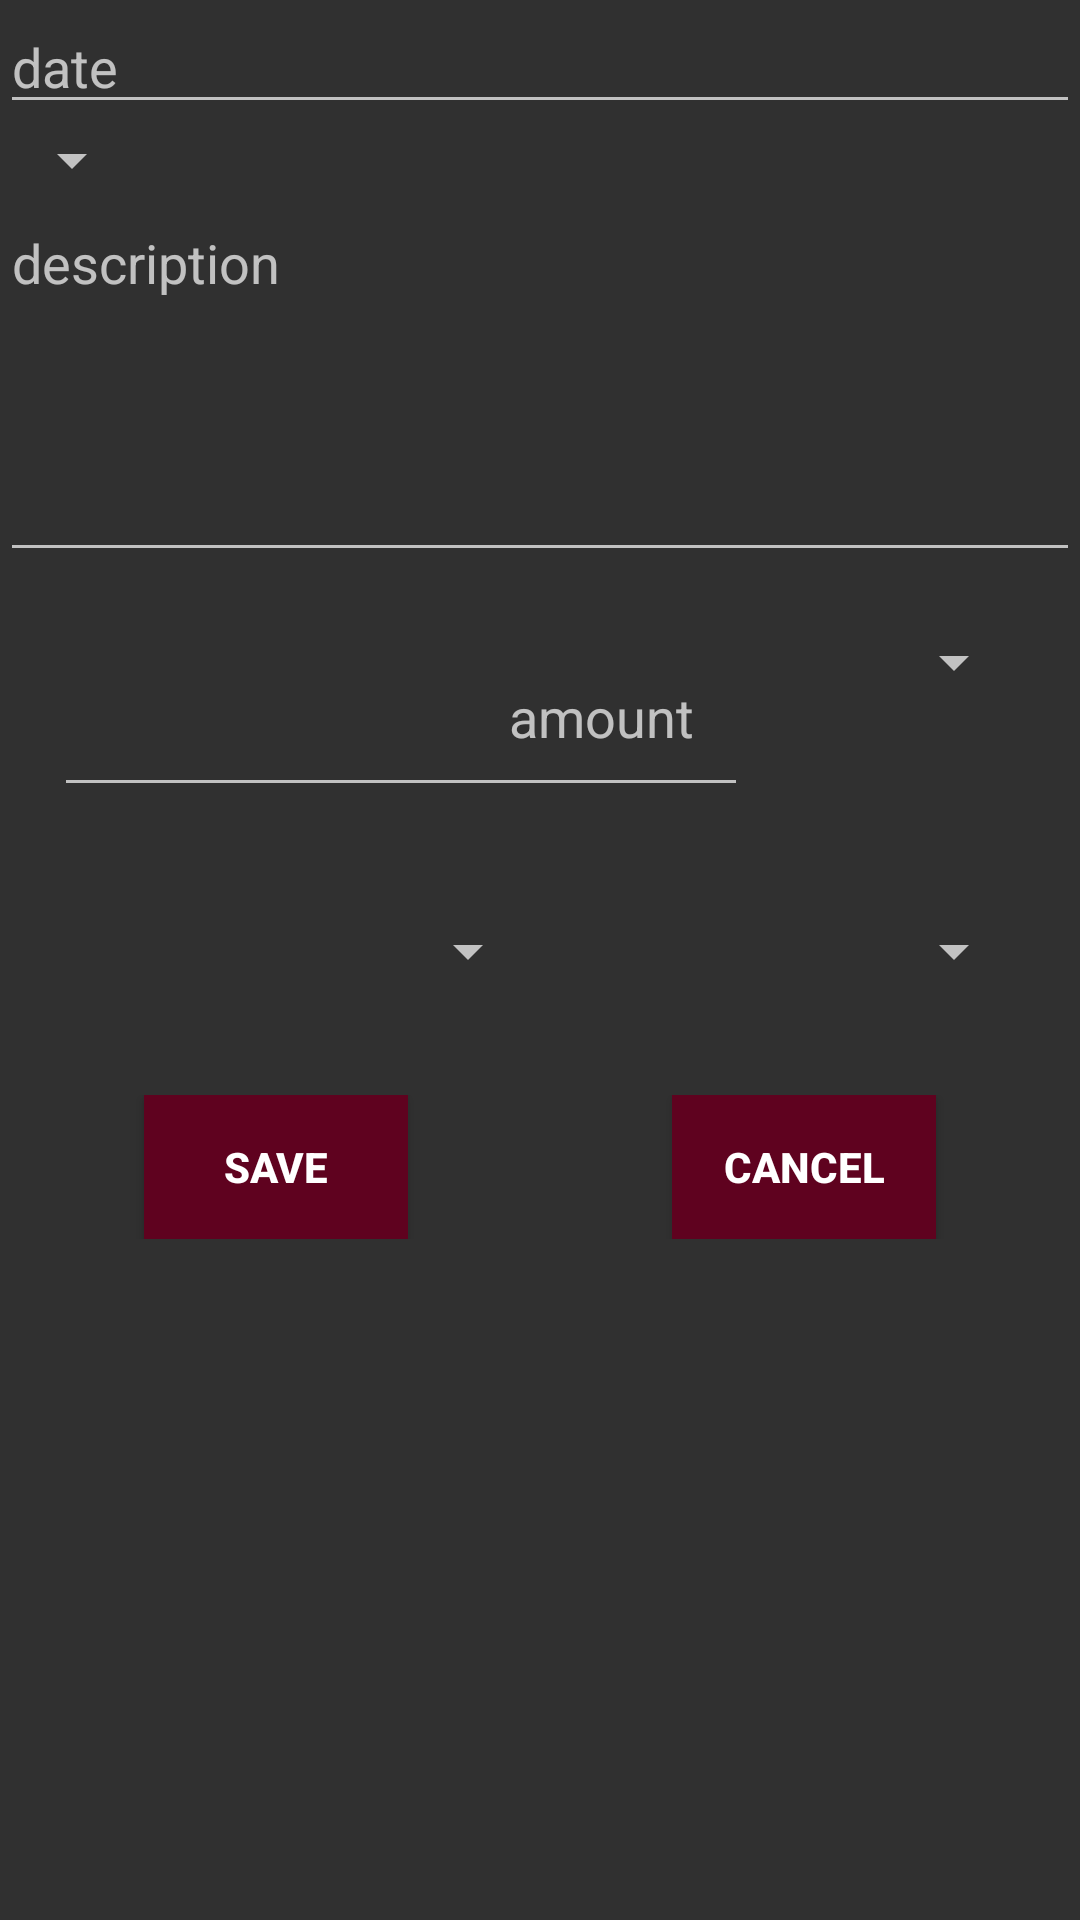

Android layout source for this screen:
<!-- AndroidManifest.xml: application theme MarcoPoloTheme -->
<!-- res/layout/edit_fragment_expense.xml -->
<LinearLayout xmlns:android="http://schemas.android.com/apk/res/android"
    xmlns:tools="http://schemas.android.com/tools"
    android:layout_width="match_parent"
    android:layout_height="match_parent"
    tools:context="cat.dme.smart.marcopolo.fragments.daily.EditExpenseFragment"
    android:orientation="vertical"
    android:weightSum="3">


    

    <EditText
        android:id="@+id/edit.expense.date"
        android:layout_width="fill_parent"
        android:layout_height="wrap_content"
        android:hint="@string/edit.expense.date"

        android:inputType="date"/>

    <Spinner
        android:id="@+id/edit.expense.concept"
        android:layout_height="wrap_content"
        android:prompt="@string/edit.expense.concept"
        android:hint="@string/edit.expense.concept"

        android:layout_width="wrap_content"/>

    <EditText
        android:layout_width="fill_parent"
        android:layout_height="wrap_content"
        android:id="@+id/edit.expense.description"
        android:hint="@string/edit.expense.description"
        android:inputType="textMultiLine"
        android:gravity="top|left"

        android:lines="5"/>

    <LinearLayout
        style="@style/editExpenseSpinnerLayout"
        android:weightSum="4">

        <EditText
            android:id="@+id/edit.expense.amount"
            android:layout_width="wrap_content"
            android:layout_height="wrap_content"
            android:hint="@string/edit.expense.amount"
            android:padding="@dimen/paddingDefault"
            android:inputType="numberDecimal"
            android:gravity="right"
            android:layout_weight="3"/>

        <Spinner
            android:id="@+id/edit.expense.currency"
            android:layout_height="wrap_content"
            android:prompt="@string/edit.expense.currency"
            android:hint="@string/edit.expense.currency"
            android:layout_width="wrap_content"
            android:layout_weight="1"/>

    </LinearLayout>

    <LinearLayout
        style="@style/editExpenseSpinnerLayout"
        android:weightSum="2">

        <Spinner
            android:id="@+id/edit.expense.payer"
            android:layout_height="wrap_content"
            android:prompt="@string/edit.expense.payer"
            android:hint="@string/edit.expense.payer"
            android:layout_width="wrap_content"
            android:layout_weight="1"/>

        <Spinner
            android:id="@+id/edit.expense.payment.method"
            android:layout_height="wrap_content"
            android:prompt="@string/edit.expense.payment.method"
            android:hint="@string/edit.expense.payment.method"
            android:layout_width="wrap_content"
            android:layout_weight="1"/>

    </LinearLayout>

    <LinearLayout
        style="@style/buttonLayout"
        android:weightSum="3">

        <Button
            android:id="@+id/edit.expense.button.save"
            android:layout_height="wrap_content"
            android:text="@string/button.save"
            android:layout_width="wrap_content"/>

        <Button
            android:id="@+id/edit.expense.button.delete"
            android:layout_height="wrap_content"
            android:text="@string/button.delete"
            android:layout_width="wrap_content"
            android:visibility="invisible"/>

        <Button
            android:id="@+id/edit.expense.button.cancel"
            android:layout_height="wrap_content"
            android:text="@string/button.cancel"
            android:layout_width="wrap_content"/>

    </LinearLayout>

</LinearLayout>
<!-- resources referenced by this layout -->
<resources>
  <dimen name="paddingDefault">18dp</dimen>
  <string name="button.cancel">Cancel</string>
  <string name="button.delete">Delete</string>
  <string name="button.save">Save</string>
  <string name="edit.expense.amount">amount</string>
  <string name="edit.expense.concept">concept</string>
  <string name="edit.expense.currency">currency</string>
  <string name="edit.expense.date">date</string>
  <string name="edit.expense.description">description</string>
  <string name="edit.expense.payer">payer</string>
  <string name="edit.expense.payment.method">Payment Methods</string>
  <string name="edit.expense.title">Expense Details</string>
  <style name="buttonLayout" parent="formLayout">
          <item name="android:orientation">horizontal</item>
          <item name="android:gravity">center</item>
          <item name="android:divider">@drawable/space_medium</item>
          <item name="android:showDividers">middle</item>
      </style>
  <style name="editExpenseSpinnerLayout" parent="formLayout">
          <item name="android:orientation">horizontal</item>
          <item name="android:gravity">clip_horizontal</item>
          <item name="android:divider">@drawable/space_medium</item>
          <item name="android:showDividers">middle</item>
      </style>
  <style name="titleTextViewStyle">
          <item name="android:layout_width">match_parent</item>
          <item name="android:layout_height">wrap_content</item>
          <item name="android:textSize">20sp</item>
          <item name="android:textStyle">bold</item>
          <item name="android:padding">@dimen/paddingDefault</item>
      </style>
  <style name="MarcoPoloTheme" parent="Theme.AppCompat.NoActionBar">
          
          <item name="colorPrimary">@color/colorPrimary</item>
          <item name="colorAccent">@color/colorAccent</item>
          
          <item name="android:textViewStyle">@style/textViewStyle</item>
          
          <item name="android:buttonStyle">@style/defaultButton</item>
          <item name="buttonStyle">@style/defaultButton</item>
      </style>
  <style name="formLayout">
          <item name="android:layout_width">match_parent</item>
          <item name="android:layout_height">wrap_content</item>
          <item name="android:padding">@dimen/paddingDefault</item>
      </style>
  <color name="colorPrimary">#5F021F</color>
  <color name="colorAccent">#5F021F</color>
  <style name="textViewStyle" parent="android:Widget.TextView">
          <item name="android:fontFamily">sans-serif-light</item>
          <item name="android:textColor">@color/defaultTextColor</item>
          <item name="android:textSize">@dimen/defaultTextSize</item>
          
      </style>
  <style name="defaultButton" parent="Widget.AppCompat.Button.Colored">
          <item name="android:background">@color/colorPrimary</item>
          <item name="android:textColor">#ffffff</item>
          <item name="android:textStyle">bold</item>
      </style>
  <color name="defaultTextColor">#f1f1f1</color>
  <dimen name="defaultTextSize">18sp</dimen>
</resources>
